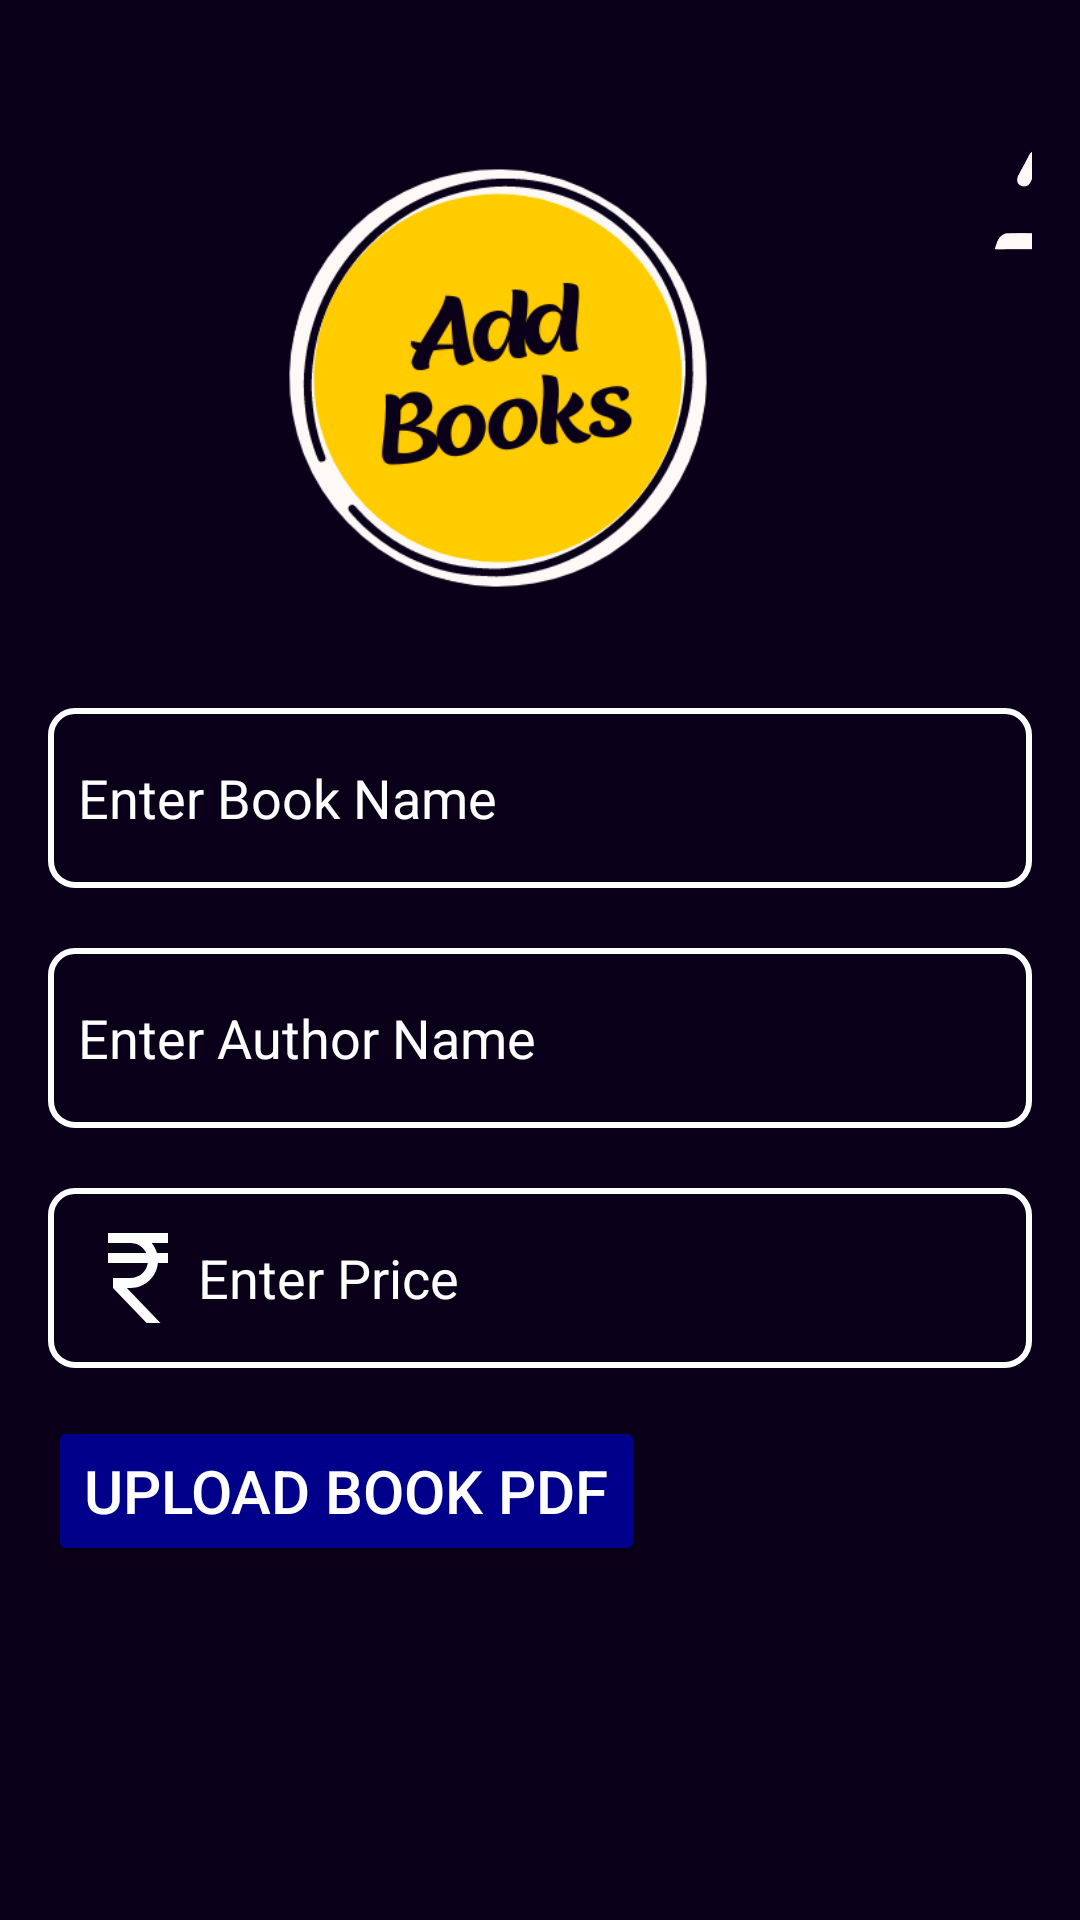

Layout XML and referenced resources for this Android screen:
<!-- AndroidManifest.xml: application theme Theme.Bytebooks -->
<!-- res/layout/addbooks.xml -->
<?xml version="1.0" encoding="utf-8"?>
<RelativeLayout
    xmlns:android="http://schemas.android.com/apk/res/android"
    android:layout_width="match_parent"
    android:layout_height="match_parent"
    android:background="#0B0019"
    android:padding="16dp">

    <LinearLayout
        android:id="@+id/layout1"
        android:layout_width="match_parent"
        android:layout_height="wrap_content"
        android:layout_marginTop="0dp">

    <ImageView
        android:id="@+id/imageView1"
        android:layout_width="280dp"
        android:layout_height="220dp"
        android:layout_toRightOf="@id/imageView2"
        android:layout_marginStart="10dp"
        android:src="@drawable/addbooks"
        android:layout_gravity="center"/>

    <ImageView
        android:id="@+id/logoutbookbtn"
        android:layout_width="100dp"
        android:layout_height="100dp"
        android:src="@drawable/logoutnaya" />

    </LinearLayout>

    <LinearLayout
        android:id="@+id/layout2"
        android:layout_width="match_parent"
        android:layout_height="wrap_content"
        android:orientation="vertical"
        android:layout_below="@id/layout1">

            <EditText
                android:layout_width="match_parent"
                android:layout_height="60dp"
                android:hint="Enter Book Name"
                android:id="@+id/bookname"
                android:textColorHint="@color/white"
                android:textColor="@color/white"
                android:drawableLeft="@drawable/baseline_book_24"
                android:background="@drawable/rectangle_shape"
                android:padding="10dp"
                android:inputType="textEmailAddress" />

            <EditText
                android:layout_width="match_parent"
                android:layout_height="60dp"
                android:hint="Enter Author Name"
                android:id="@+id/authorname"
                android:textColorHint="@color/white"
                android:textColor="@color/white"
                android:drawableLeft="@drawable/baseline_person_24"
                android:background="@drawable/rectangle_shape"
                android:padding="10dp"
                android:layout_marginTop="20dp"
                android:inputType="text" />

            <EditText
                android:layout_width="match_parent"
                android:layout_height="60dp"
                android:hint="Enter Price"
                android:id="@+id/bookprice"
                android:textColorHint="@color/white"
                android:textColor="@color/white"
                android:drawableLeft="@drawable/baseline_currency_rupee_24"
                android:background="@drawable/rectangle_shape"
                android:padding="10dp"
                android:layout_marginTop="20dp"
                android:inputType="number" />


            <Button
                android:id="@+id/bookpdfbtn"
                android:layout_width="wrap_content"
                android:layout_height="50dp"
                android:layout_marginTop="16dp"
                android:text="UPLOAD BOOK PDF"
                android:backgroundTint="#00008b"
                android:textColor="@color/white"
                android:textAlignment="center"
                android:textSize="20sp"/>

            <Button
                android:id="@+id/submitbookbtn"
                android:layout_width="250dp"
                android:layout_height="60dp"
                android:text="SUBMIT"
                android:textStyle="bold"
                android:textSize="20dp"
                android:gravity="center"
                android:textColor="@color/black"
                android:textAlignment="center"
                android:backgroundTint="#FFCC00"
                android:layout_gravity="center"
                android:layout_marginTop="100dp"/>

            <Button
                android:id="@+id/requestviewbtnadmin"
                android:layout_width="250dp"
                android:layout_height="60dp"
                android:text="View requests"
                android:textStyle="bold"
                android:textSize="20dp"
                android:gravity="center"
                android:textColor="@color/black"
                android:textAlignment="center"
                android:backgroundTint="#FFCC00"
                android:layout_gravity="center" />

    </LinearLayout>

</RelativeLayout>
<!-- resources referenced by this layout -->
<resources>
  <!-- drawable addbooks: png bitmap (drawable, 33784 bytes) -->
  <!-- drawable baseline_currency_rupee_24 (drawable) -->
  <vector android:height="40dp" android:tint="#FFFFFF"
      android:viewportHeight="24" android:viewportWidth="24"
      android:width="40dp" xmlns:android="http://schemas.android.com/apk/res/android">
      <path android:fillColor="@android:color/white" android:pathData="M13.66,7C13.1,5.82 11.9,5 10.5,5L6,5V3h12v2l-3.26,0c0.48,0.58 0.84,1.26 1.05,2L18,7v2l-2.02,0c-0.25,2.8 -2.61,5 -5.48,5H9.77l6.73,7h-2.77L7,14v-2h3.5c1.76,0 3.22,-1.3 3.46,-3L6,9V7L13.66,7z"/>
  </vector>
  <!-- drawable logoutnaya: png bitmap (drawable, 8915 bytes) -->
  <!-- drawable rectangle_shape (drawable) -->
  <shape xmlns:android="http://schemas.android.com/apk/res/android"
      android:shape="rectangle">
      <corners android:radius="8dp" />
      <solid android:color="#0B0019" />
      <stroke
          android:width="2dp"
          android:color="@color/white" />
  </shape>
  <style name="Theme.Bytebooks" parent="Theme.MaterialComponents.DayNight.NoActionBar">
          
          <item name="colorPrimary">@color/purple_500</item>
          <item name="colorPrimaryVariant">@color/purple_700</item>
          <item name="colorOnPrimary">@color/white</item>
          
          <item name="colorSecondary">@color/teal_200</item>
          <item name="colorSecondaryVariant">@color/teal_700</item>
          <item name="colorOnSecondary">@color/black</item>
          
          <item name="android:statusBarColor">?attr/colorPrimaryVariant</item>
          
      </style>
  <!-- not gathered from this repository: default colours our renderer supplied (Android Studio template values) -->
  <color name="purple_500">#FF6200EE</color>
  <color name="purple_700">#FF3700B3</color>
  <color name="teal_200">#FF03DAC5</color>
  <color name="teal_700">#FF018786</color>
  <color name="black">#FF000000</color>
  <color name="white">#FFFFFFFF</color>
</resources>
